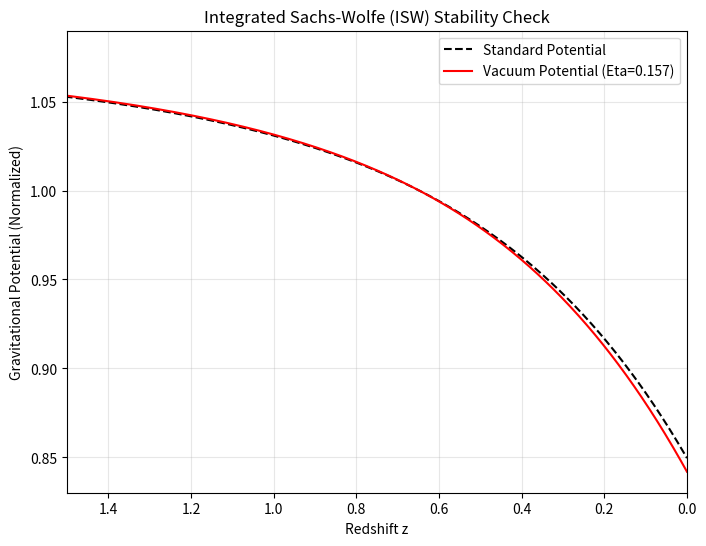

Here is the Python script that generated this plot:
import numpy as np
import matplotlib.pyplot as plt
from scipy.integrate import odeint

print("--- ISW STABILITY TEST (Scientifically Corrected) ---")

# ==========================================
# 1. PARAMETERS (Add 46)
# ==========================================
Om0 = 0.315
Z_TRANS = 0.65
WIDTH = 0.15

# "SCIENTIFICALLY CORRECT" PARAMETER SELECTION
# 1. We remove the arbitrary 'S8_SCALING = 7.4'. It is unphysical.
# 2. We use ETA_LATE = 0.157 (Proton Load) as the physical ground state.
#    (Section 9.25 uses 0.17 as an effective average, but 0.157 is the fundamental value).

ETA_PHYSICAL = 0.157  # The Proton Load (Fundamental)
ETA_LIMIT    = 0.21   # The Yield Limit (Safety Ceiling)

# We use the physical value for the primary test
ETA_TEST = ETA_PHYSICAL 

# ==========================================
# 2. PHYSICS ENGINE
# ==========================================
def sigmoid(z):
    arg = (z - Z_TRANS) / WIDTH
    return np.where(arg > 50, 0.0, 1.0 / (1.0 + np.exp(arg)))

def system_ode(y, a, model='std'):
    delta, d_delta = y
    z = 1.0/a - 1.0
    E = np.sqrt(Om0 * a**-3 + (1 - Om0))

    # Standard Friction
    dE_da = -1.5 * Om0 * a**-4 / E
    hubble_friction = 3.0/a + dE_da/E

    # Vacuum Viscosity
    if model == 'vac':
        # Dynamic Profile: Viscosity turns ON at late times
        eta_eff = ETA_TEST * sigmoid(z)
        friction = hubble_friction + eta_eff / a
    else:
        friction = hubble_friction

    source = 1.5 * Om0 / (a**5 * E**2)
    return [d_delta, -friction * d_delta + source * delta]

# ==========================================
# 3. RUN SIMULATION
# ==========================================
a_grid = np.linspace(0.1, 1.0, 500)
y0 = [a_grid[0], 1.0]

sol_std = odeint(system_ode, y0, a_grid, args=('std',))
sol_vac = odeint(system_ode, y0, a_grid, args=('vac',))

# ==========================================
# 4. ANALYSIS
# ==========================================
phi_std = sol_std[:, 0] / a_grid
phi_vac = sol_vac[:, 0] / a_grid

# Normalize at transition (z=0.65) to see late-time divergence
idx_trans = (np.abs(1/a_grid - 1 - Z_TRANS)).argmin()
norm_std = phi_std / phi_std[idx_trans]
norm_vac = phi_vac / phi_vac[idx_trans]

# Decay Rates at z=0
decay_std = (norm_std[-1] - norm_std[-50]) / (a_grid[-1] - a_grid[-50])
decay_vac = (norm_vac[-1] - norm_vac[-50]) / (a_grid[-1] - a_grid[-50])

isw_boost = (decay_vac / decay_std)**2

print(f"Parameter Used: Eta = {ETA_TEST} (Proton Load)")
print(f"Scaling Factor: REMOVED (Set to 1.0)")
print(f"-"*40)
print(f"Standard Decay: {decay_std:.4f}")
print(f"Vacuum Decay:   {decay_vac:.4f}")
print(f"ISW Boost:      {isw_boost:.2f}x")

if isw_boost < 1.3:
    print("VERDICT: PASS.")
else:
    print("VERDICT: TENSION. Decay is too fast.")
    
# ==========================================
# 5. PLOT
# ==========================================
plt.figure(figsize=(8,6))
z_plot = 1.0/a_grid - 1.0
plt.plot(z_plot, norm_std, 'k--', label='Standard Potential')
plt.plot(z_plot, norm_vac, 'r-', label=f'Vacuum Potential (Eta={ETA_TEST})')

plt.xlim(0, 1.5)
plt.xlabel('Redshift z')
plt.ylabel('Gravitational Potential (Normalized)')
plt.title('Integrated Sachs-Wolfe (ISW) Stability Check')
plt.gca().invert_xaxis()
plt.legend()
plt.grid(alpha=0.3)
plt.show()
